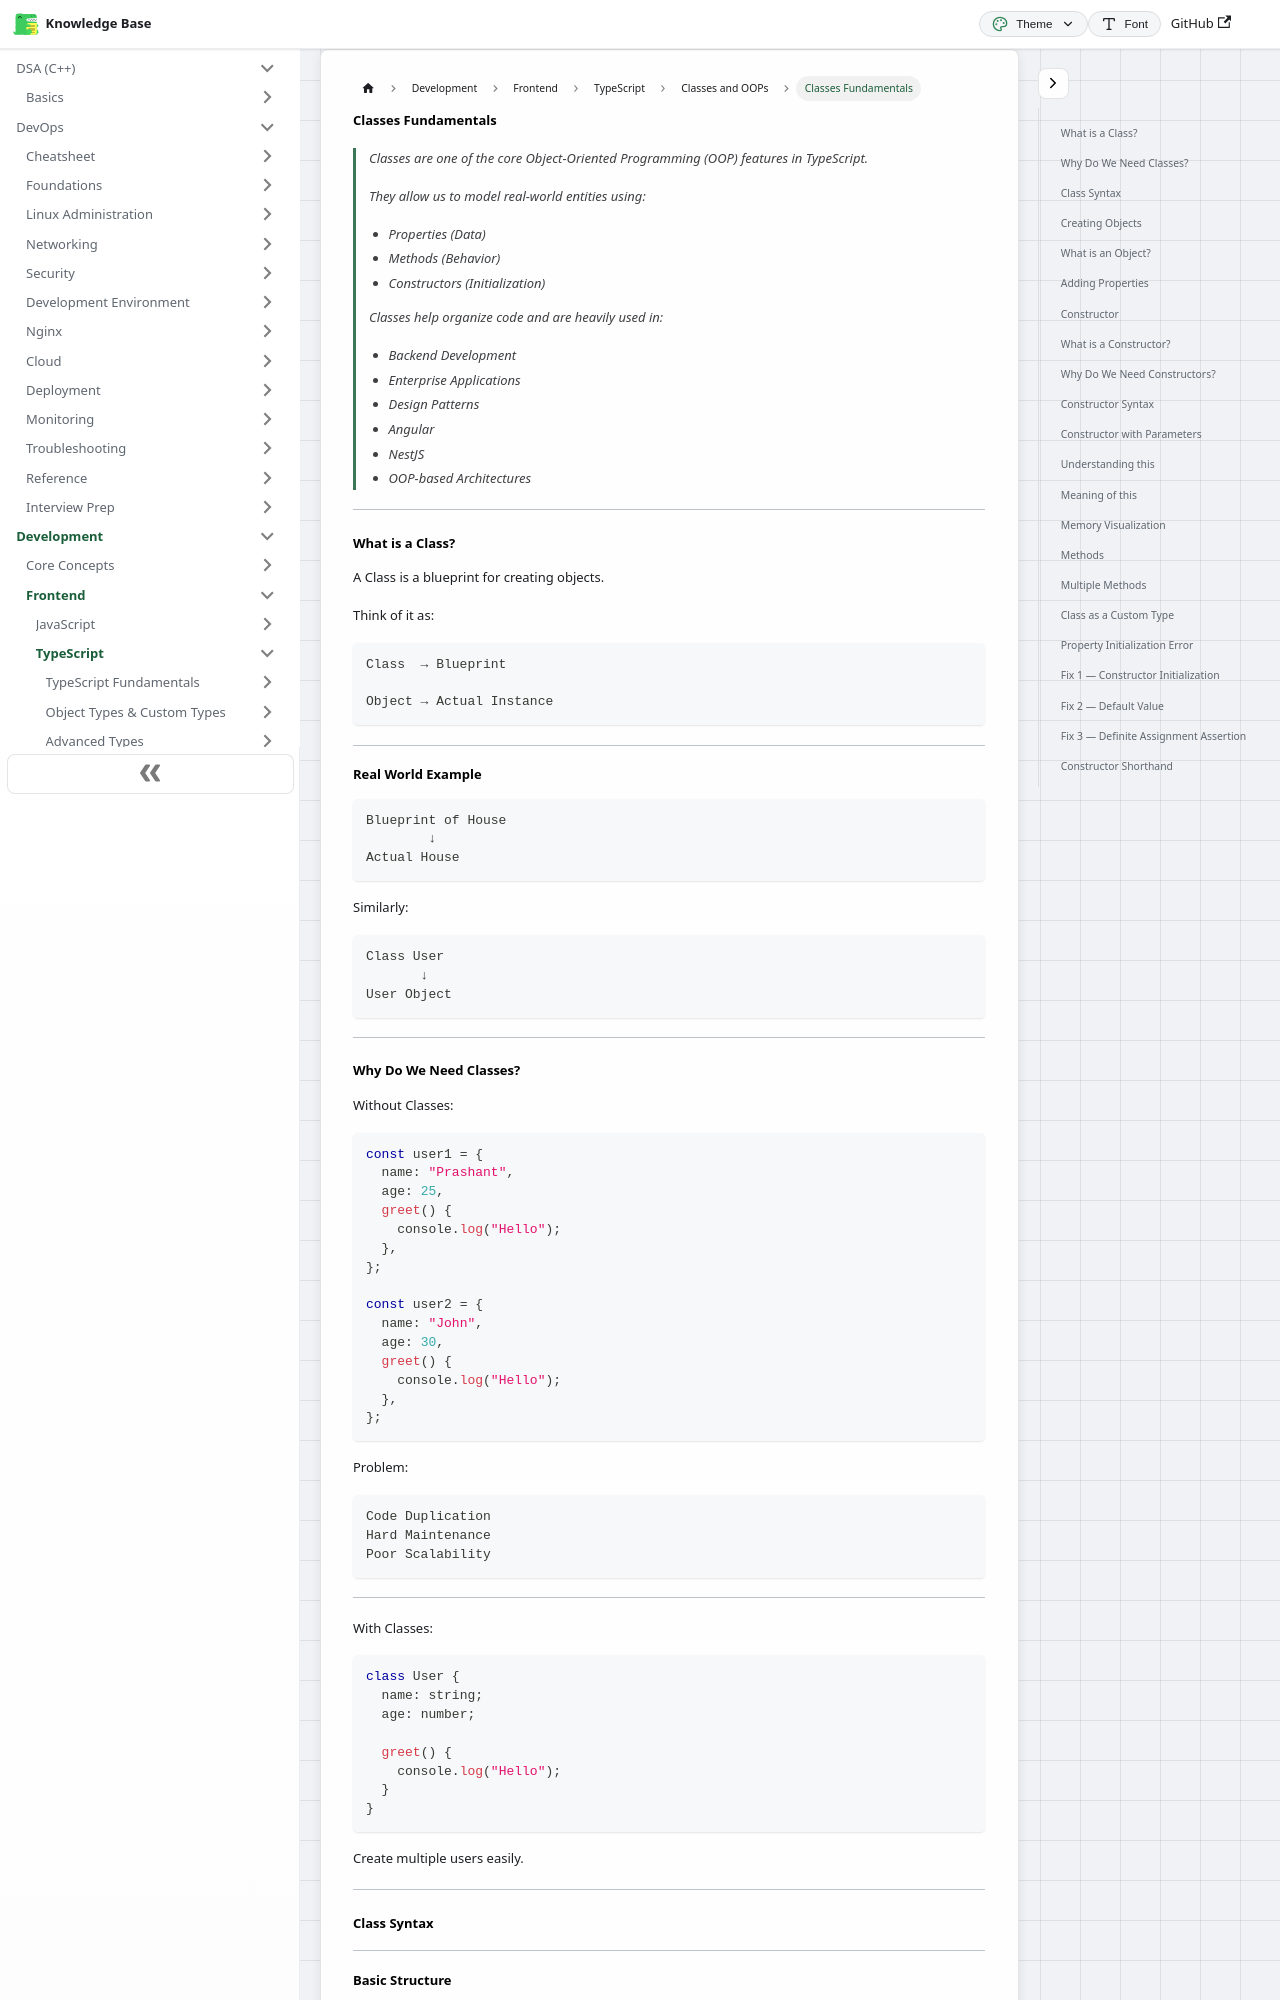

repository: codingsapienss/notes · page: docs/web-dev/typescript/classes-and-oops/part1.html · generator: docusaurus

# Classes Fundamentals

> Classes are one of the core Object-Oriented Programming (OOP) features in TypeScript.
>
> They allow us to model real-world entities using:
>
> - Properties (Data)
> - Methods (Behavior)
> - Constructors (Initialization)
>
> Classes help organize code and are heavily used in:
>
> - Backend Development
> - Enterprise Applications
> - Design Patterns
> - Angular
> - NestJS
> - OOP-based Architectures

---

### What is a Class?

A Class is a blueprint for creating objects.

Think of it as:

```text
Class  → Blueprint

Object → Actual Instance
```

---

#### Real World Example

```text
Blueprint of House
        ↓
Actual House
```

Similarly:

```text
Class User
       ↓
User Object
```

---
